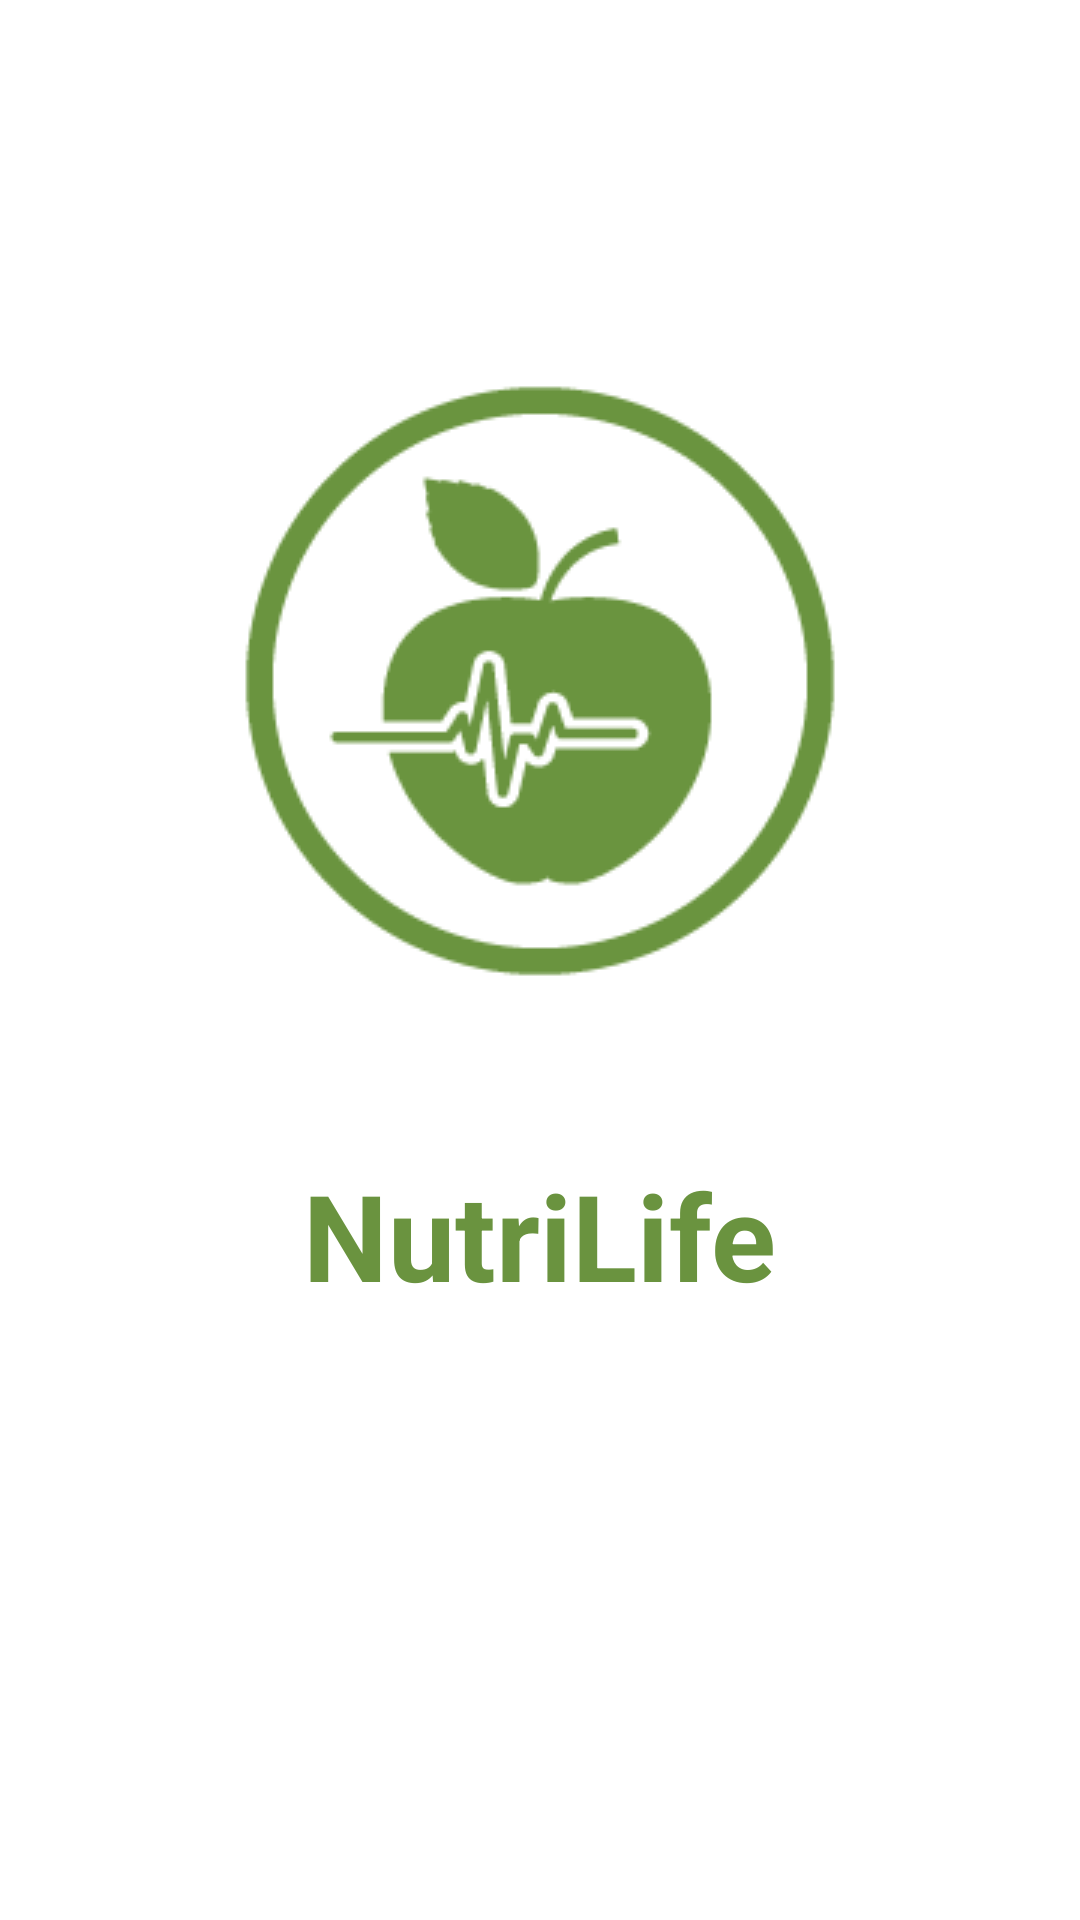

Write the Android layout XML for this screen, with the resource values it uses.
<!-- AndroidManifest.xml: application theme AppTheme -->
<!-- res/layout/activity_splash.xml -->
<?xml version="1.0" encoding="utf-8"?>

<RelativeLayout xmlns:android="http://schemas.android.com/apk/res/android"
    xmlns:tools="http://schemas.android.com/tools"
    android:layout_width="match_parent"
    android:layout_height="match_parent"
    android:paddingBottom="@dimen/activity_vertical_margin"
    android:paddingLeft="@dimen/activity_horizontal_margin"
    android:paddingRight="@dimen/activity_horizontal_margin"
    android:paddingTop="@dimen/activity_vertical_margin"
    tools:context="com.marcel.nutrilife.SplashActivity"
    android:background="@color/FundoSplash"
    >

    <ImageView
        android:layout_width="wrap_content"
        android:layout_height="wrap_content"
        android:id="@+id/imageView"
        android:src="@drawable/logo"
        android:padding="25dp"
        android:layout_marginTop="102dp"
        android:layout_alignParentTop="true"
        android:layout_centerHorizontal="true" />

    <TextView
        android:layout_width="wrap_content"
        android:layout_height="wrap_content"
        android:textAppearance="?android:attr/textAppearanceLarge"
        android:text="NutriLife"
        android:id="@+id/textView8"
        android:layout_below="@+id/imageView"
        android:layout_centerHorizontal="true"
        android:layout_marginTop="33dp"
        android:textStyle="bold"
        android:textSize="40dp"
        android:textColor="#6a933f" />
</RelativeLayout>
<!-- resources referenced by this layout -->
<resources>
  <color name="FundoSplash">#ffffff</color>
  <!-- drawable logo: png bitmap (drawable, 6997 bytes) -->
  <style name="AppTheme" parent="Theme.AppCompat.Light.NoActionBar">
          <item name="colorPrimary">@color/colorPrimary</item>
          <item name="colorPrimaryDark">@color/colorPrimaryDark</item>
          <item name="colorAccent">@color/colorAccent</item>
      </style>
  <color name="colorPrimary">#FF243E09</color>
  <color name="colorPrimaryDark">#FF243E09</color>
  <color name="colorAccent">#FF243E09</color>
</resources>
